4-way image classification set "my_sign" from GitHub (andrewKCF/classification); label vocabulary: forward, left, right, stop.

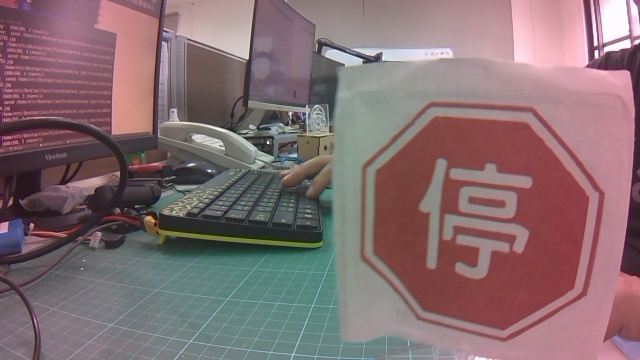
Label: stop

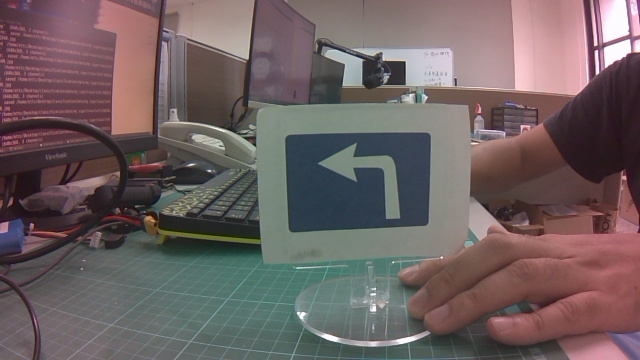
Label: left

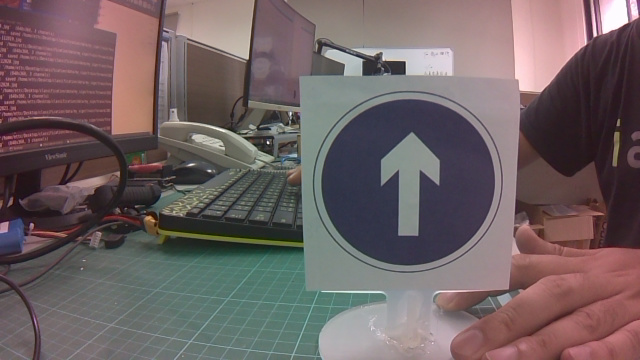
Label: forward

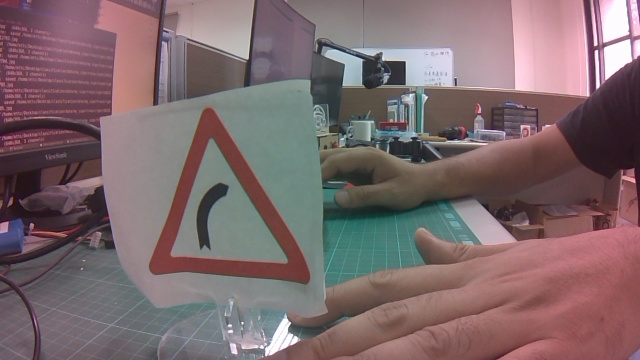
Label: right

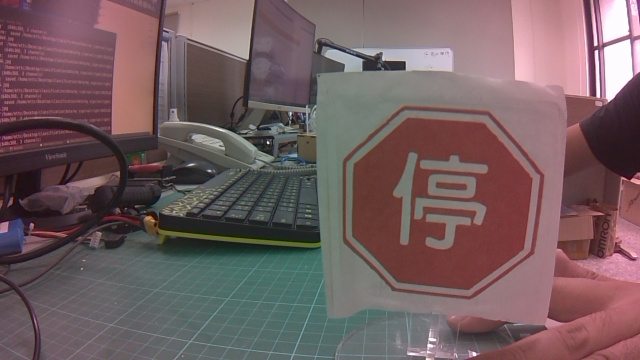
Label: stop

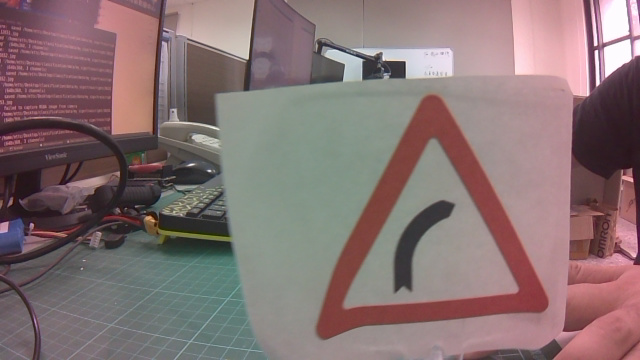
Label: right
